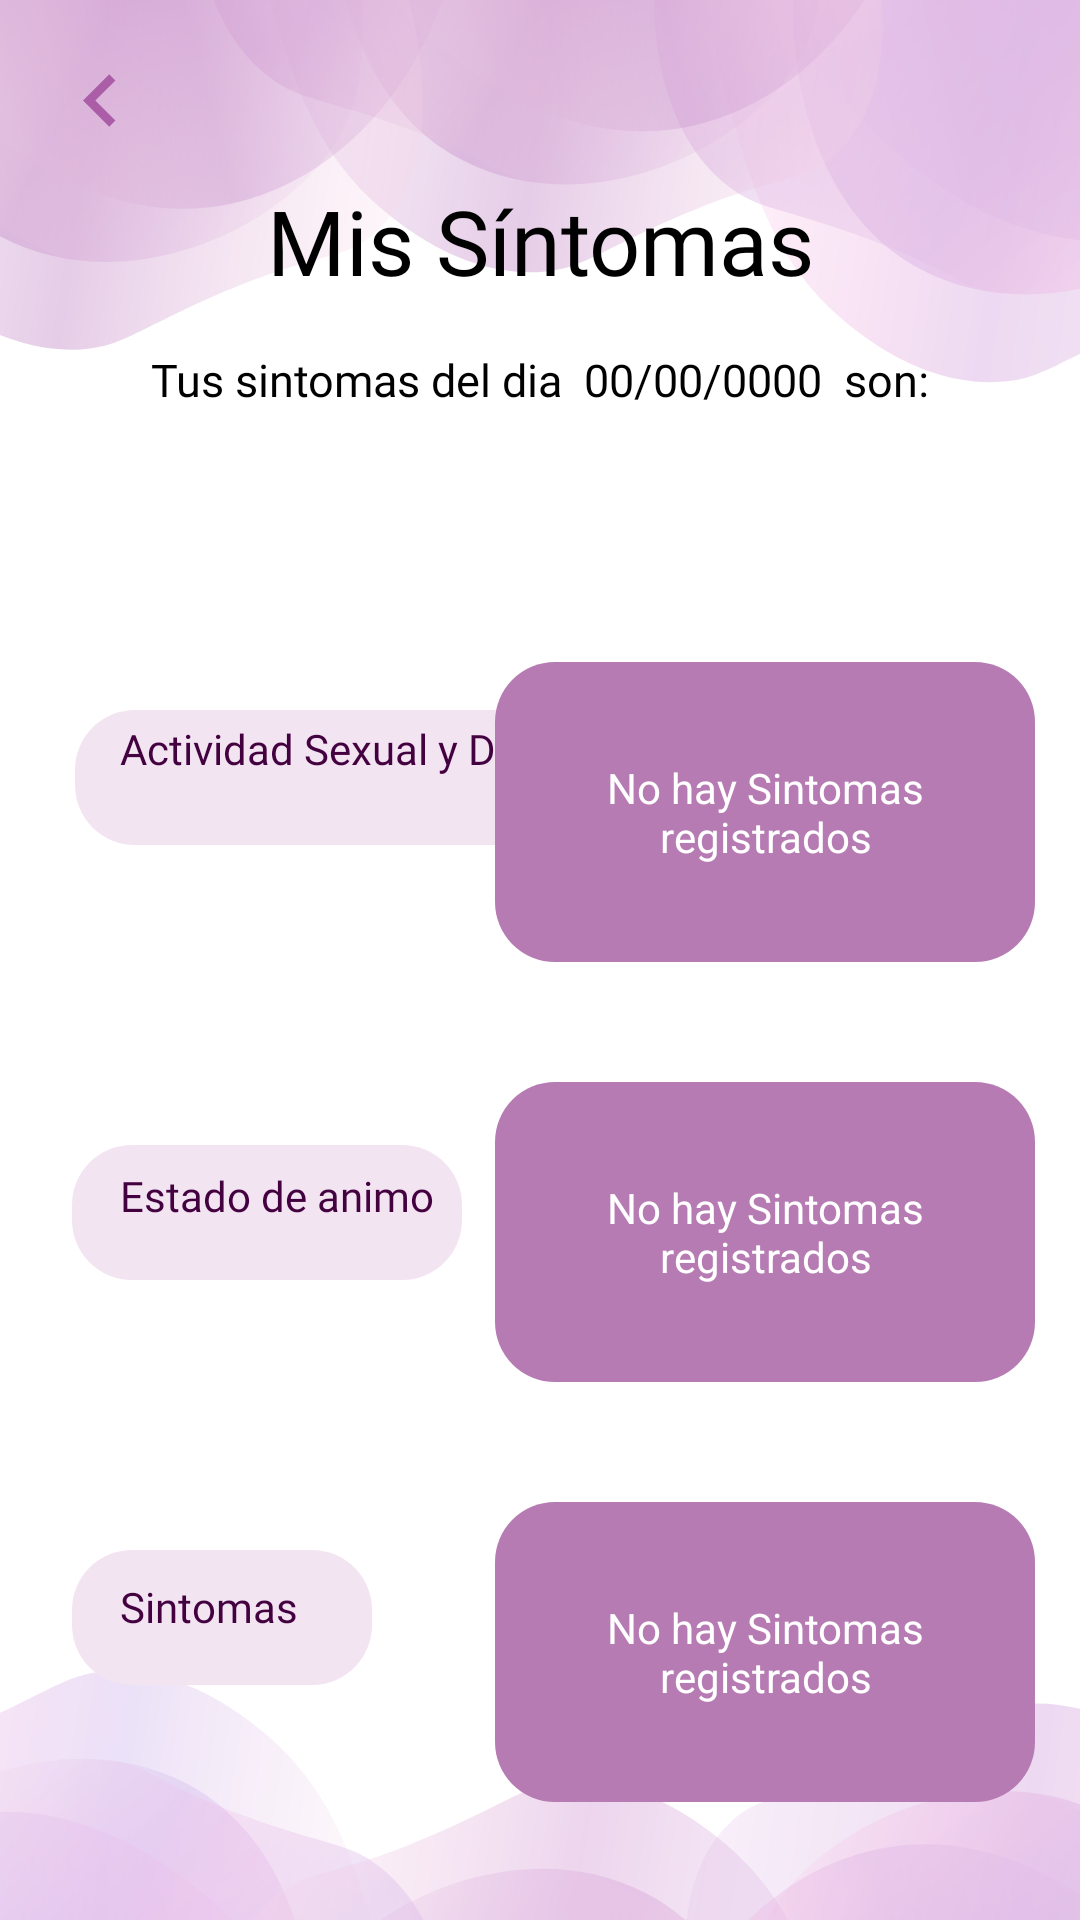

Write the Android layout XML for this screen, with the resource values it uses.
<!-- AndroidManifest.xml: application theme Theme.Pantallas -->
<!-- res/layout/activity_sintomas_vista.xml -->
<?xml version="1.0" encoding="utf-8"?>
<androidx.constraintlayout.widget.ConstraintLayout xmlns:android="http://schemas.android.com/apk/res/android"
    xmlns:app="http://schemas.android.com/apk/res-auto"
    xmlns:tools="http://schemas.android.com/tools"
    android:layout_width="match_parent"
    android:layout_height="match_parent"
    android:background="@drawable/back_registro"
    tools:context=".SintomasVista">

    <ImageView
        android:id="@+id/btn_backPerfilSintVer"
        android:layout_width="35dp"
        android:layout_height="35dp"
        android:layout_marginStart="16dp"
        android:layout_marginTop="16dp"
        app:layout_constraintStart_toStartOf="parent"
        app:layout_constraintTop_toTopOf="parent"
        app:srcCompat="@drawable/ic_baseline_chevron_left_24" />

    <TextView
        android:id="@+id/vista"
        android:layout_width="wrap_content"
        android:layout_height="wrap_content"
        android:layout_marginTop="60dp"
        android:fontFamily="@font/raleway_b"
        android:gravity="center"
        android:text="Mis Síntomas"
        android:textColor="@color/black"
        android:textSize="30sp"
        app:layout_constraintEnd_toEndOf="parent"
        app:layout_constraintStart_toStartOf="parent"
        app:layout_constraintTop_toTopOf="parent" />

    <TextView
        android:id="@+id/txtFecha"
        android:layout_width="wrap_content"
        android:layout_height="wrap_content"
        android:layout_marginTop="16dp"
        android:fontFamily="@font/quicksand_r"
        android:text="Tus sintomas del dia  00/00/0000  son:"
        android:textColor="@color/black"
        android:textSize="15sp"
        app:layout_constraintEnd_toEndOf="parent"
        app:layout_constraintStart_toStartOf="parent"
        app:layout_constraintTop_toBottomOf="@+id/vista" />

    <TextView
        android:id="@+id/color5"
        android:layout_width="160dp"
        android:layout_height="45dp"
        android:layout_marginStart="25dp"
        android:layout_marginTop="100dp"
        android:background="@drawable/estilo_rectangulo"
        android:backgroundTint="#F3E4F2"
        android:text=""
        app:layout_constraintStart_toStartOf="parent"
        app:layout_constraintTop_toBottomOf="@+id/txtFecha" />

    <TextView
        android:id="@+id/color6"
        android:layout_width="130dp"
        android:layout_height="45dp"
        android:layout_marginStart="24dp"
        android:layout_marginTop="100dp"
        android:background="@drawable/estilo_rectangulo"
        android:backgroundTint="#F3E4F2"
        android:text=""
        app:layout_constraintStart_toStartOf="parent"
        app:layout_constraintTop_toBottomOf="@+id/color5" />

    <TextView
        android:id="@+id/color7"
        android:layout_width="100dp"
        android:layout_height="45dp"
        android:layout_marginStart="24dp"
        android:layout_marginTop="90dp"
        android:background="@drawable/estilo_rectangulo"
        android:backgroundTint="#F3E4F2"
        android:text=""
        app:layout_constraintStart_toStartOf="parent"
        app:layout_constraintTop_toBottomOf="@+id/color6" />

    <TextView
        android:id="@+id/color8"
        android:layout_width="130dp"
        android:layout_height="45dp"
        android:layout_marginStart="24dp"
        android:layout_marginTop="90dp"
        android:background="@drawable/estilo_rectangulo"
        android:backgroundTint="#F3E4F2"
        android:text=""
        app:layout_constraintStart_toStartOf="parent"
        app:layout_constraintTop_toBottomOf="@+id/color7" />

    <TextView
        android:id="@+id/AS"
        android:layout_width="wrap_content"
        android:layout_height="wrap_content"
        android:layout_marginStart="40dp"
        android:layout_marginTop="240dp"
        android:fontFamily="@font/raleway_r"
        android:text="Actividad Sexual y Deseo"
        android:textColor="#430140"
        app:layout_constraintStart_toStartOf="parent"
        app:layout_constraintTop_toTopOf="parent" />

    <TextView
        android:id="@+id/EA"
        android:layout_width="wrap_content"
        android:layout_height="wrap_content"
        android:layout_marginStart="40dp"
        android:layout_marginTop="130dp"
        android:text="Estado de animo"
        android:textColor="#430140"
        android:fontFamily="@font/raleway_r"
        app:layout_constraintStart_toStartOf="parent"
        app:layout_constraintTop_toBottomOf="@+id/AS" />

    <TextView
        android:id="@+id/S"
        android:layout_width="wrap_content"
        android:layout_height="wrap_content"
        android:layout_marginStart="40dp"
        android:layout_marginTop="118dp"
        android:fontFamily="@font/raleway_r"
        android:text="Sintomas"
        android:textColor="#430140"
        app:layout_constraintStart_toStartOf="parent"
        app:layout_constraintTop_toBottomOf="@+id/EA" />

    <TextView
        android:id="@+id/FV"
        android:layout_width="wrap_content"
        android:layout_height="wrap_content"
        android:layout_marginStart="40dp"
        android:layout_marginTop="118dp"
        android:fontFamily="@font/raleway_r"
        android:text="Flujo vaginal"
        android:textColor="#430140"
        app:layout_constraintStart_toStartOf="parent"
        app:layout_constraintTop_toBottomOf="@+id/S" />

    <TextView
        android:id="@+id/color1"
        android:layout_width="180dp"
        android:layout_height="100dp"
        android:layout_marginTop="84dp"
        android:layout_marginEnd="15dp"
        android:background="@drawable/estilo_rectangulo"
        android:backgroundTint="#B77BB4"
        android:text=""
        app:layout_constraintEnd_toEndOf="parent"
        app:layout_constraintTop_toBottomOf="@+id/txtFecha" />

    <TextView
        android:id="@+id/color2"
        android:layout_width="180dp"
        android:layout_height="100dp"
        android:layout_marginTop="40dp"
        android:layout_marginEnd="15dp"
        android:background="@drawable/estilo_rectangulo"
        android:backgroundTint="#B77BB4"
        android:text=""
        app:layout_constraintEnd_toEndOf="parent"
        app:layout_constraintTop_toBottomOf="@+id/color1" />

    <TextView
        android:id="@+id/color3"
        android:layout_width="180dp"
        android:layout_height="100dp"
        android:layout_marginTop="40dp"
        android:layout_marginEnd="15dp"
        android:background="@drawable/estilo_rectangulo"
        android:backgroundTint="#B77BB4"
        android:text=""
        app:layout_constraintEnd_toEndOf="parent"
        app:layout_constraintTop_toBottomOf="@+id/color2" />

    <TextView
        android:id="@+id/color4"
        android:layout_width="180dp"
        android:layout_height="100dp"
        android:layout_marginTop="40dp"
        android:layout_marginEnd="15dp"
        android:background="@drawable/estilo_rectangulo"
        android:backgroundTint="#B77BB4"
        android:text=""
        app:layout_constraintEnd_toEndOf="parent"
        app:layout_constraintTop_toBottomOf="@+id/color3" />

    <TextView
        android:id="@+id/txtSX"
        android:layout_width="150dp"
        android:layout_height="80dp"
        android:layout_marginStart="15dp"
        android:layout_marginTop="10dp"
        android:gravity="center"
        android:text="No hay Sintomas registrados"
        android:textColor="@color/white"
        app:layout_constraintStart_toEndOf="@+id/AS"
        app:layout_constraintStart_toStartOf="@+id/color1"
        app:layout_constraintTop_toTopOf="@+id/color1" />

    <TextView
        android:id="@+id/txtEA"
        android:layout_width="150dp"
        android:layout_height="80dp"
        android:layout_marginStart="15dp"
        android:layout_marginTop="10dp"
        android:gravity="center"
        android:text="No hay Sintomas registrados"
        android:textColor="@color/white"
        app:layout_constraintStart_toStartOf="@+id/color2"
        app:layout_constraintTop_toTopOf="@+id/color2" />

    <TextView
        android:id="@+id/txtFluj"
        android:layout_width="150dp"
        android:layout_height="80dp"
        android:layout_marginStart="15dp"
        android:layout_marginTop="10dp"
        android:gravity="center"
        android:text="No hay Sintomas registrados"
        android:textColor="@color/white"
        app:layout_constraintStart_toEndOf="@+id/FV"
        app:layout_constraintStart_toStartOf="@+id/color4"
        app:layout_constraintTop_toTopOf="@+id/color4" />

    <TextView
        android:id="@+id/txtSin"
        android:layout_width="150dp"
        android:layout_height="80dp"
        android:layout_marginStart="15dp"
        android:layout_marginTop="10dp"
        android:gravity="center"
        android:text="No hay Sintomas registrados"
        android:textColor="@color/white"
        app:layout_constraintStart_toEndOf="@+id/S"
        app:layout_constraintStart_toStartOf="@+id/color3"
        app:layout_constraintTop_toTopOf="@+id/color3" />

</androidx.constraintlayout.widget.ConstraintLayout>
<!-- resources referenced by this layout -->
<resources>
  <color name="black">#FF000000</color>
  <color name="white">#FFFFFFFF</color>
  <!-- drawable back_registro: png bitmap (drawable, 126484 bytes) -->
  <!-- drawable estilo_rectangulo (drawable) -->
  <?xml version="1.0" encoding="utf-8"?>
  <shape xmlns:android="http://schemas.android.com/apk/res/android">
  
      <corners android:radius="20dp"/>
      <solid android:color="@color/white"></solid>
  
  </shape>
  <!-- drawable ic_baseline_chevron_left_24 (drawable) -->
  <vector android:height="24dp" android:tint="#AB5EA7"
      android:viewportHeight="24" android:viewportWidth="24"
      android:width="24dp" xmlns:android="http://schemas.android.com/apk/res/android">
      <path android:fillColor="@android:color/white" android:pathData="M15.41,7.41L14,6l-6,6 6,6 1.41,-1.41L10.83,12z"/>
  </vector>
  <style name="Theme.Pantallas" parent="Theme.MaterialComponents.DayNight.NoActionBar">
          
          <item name="colorPrimary">@color/purple_500</item>
          <item name="colorPrimaryVariant">@color/purple_700</item>
          <item name="colorOnPrimary">@color/white</item>
          
          <item name="colorSecondary">@color/teal_200</item>
          <item name="colorSecondaryVariant">@color/teal_700</item>
          <item name="colorOnSecondary">@color/black</item>
          
          <item name="android:statusBarColor">?attr/colorPrimaryVariant</item>
          
      </style>
  <color name="purple_500">#FF6200EE</color>
  <color name="purple_700">#FF3700B3</color>
  <color name="teal_200">#FF03DAC5</color>
  <color name="teal_700">#FF018786</color>
</resources>
